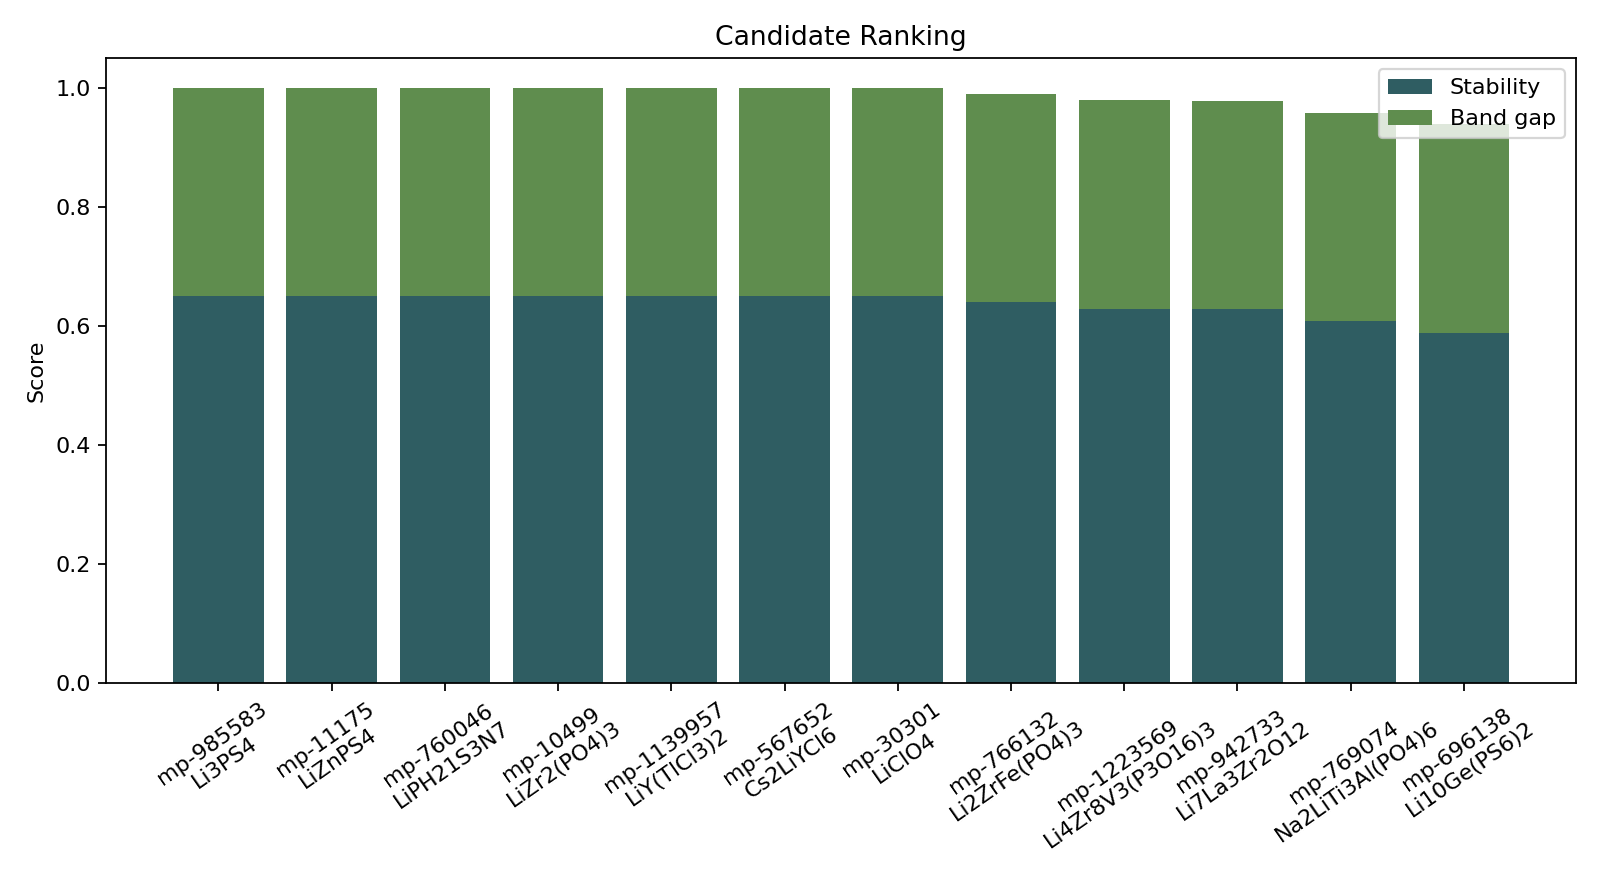

The table this chart was drawn from, first rows:
rank, rawRank, materialId, formula, family, spacegroup, energyAboveHullEv, bandGapEv, densityGcm3, score, stabilityComponent, bandGapComponent, densityComponent, duplicateGroup, duplicateCount, screeningLevel, materialsProjectUrl
1, 1, mp-985583, Li3PS4, thiophosphate-sulfide, Pnma, 0, 2.809, 1.854, 1.0, 0.65, 0.35, 0.0, Li3PS4, 3, proxy-screen, https://materialsproject.org/materials/m…
2, 2, mp-11175, LiZnPS4, thiophosphate-sulfide, I-4, 0, 2.731, 2.497, 1.0, 0.65, 0.35, 0.0, LiZnPS4, 1, proxy-screen, https://materialsproject.org/materials/m…
3, 3, mp-760046, LiPH21S3N7, thiophosphate-sulfide, P-1, 0, 3.27, 1.222, 1.0, 0.65, 0.35, 0.0, LiPH21S3N7, 1, proxy-screen, https://materialsproject.org/materials/m…
4, 4, mp-10499, LiZr2(PO4)3, zirconium-phosphate, P2_1/c, 0, 4.253, 3.22, 1.0, 0.65, 0.35, 0.0, LiZr2(PO4)3, 6, proxy-screen, https://materialsproject.org/materials/m…
5, 5, mp-1139957, LiY(TlCl3)2, halide, P-1, 0, 4.444, 4.278, 1.0, 0.65, 0.35, 0.0, LiY(TlCl3)2, 2, proxy-screen, https://materialsproject.org/materials/m…
6, 6, mp-567652, Cs2LiYCl6, halide, Fm-3m, 0, 4.899, 3.178, 1.0, 0.65, 0.35, 0.0, Cs2LiYCl6, 1, proxy-screen, https://materialsproject.org/materials/m…
7, 7, mp-30301, LiClO4, halide, Pnma, 0, 5.745, 2.557, 1.0, 0.65, 0.35, 0.0, LiClO4, 1, proxy-screen, https://materialsproject.org/materials/m…
8, 20, mp-766132, Li2ZrFe(PO4)3, zirconium-phosphate, Pna2_1, 0.003017, 2.457, 3.044, 0.9902, 0.6402, 0.35, 0.0, Li2ZrFe(PO4)3, 1, proxy-screen, https://materialsproject.org/materials/m…
9, 23, mp-1223569, Li4Zr8V3(P3O16)3, zirconium-phosphate, P1, 0.006377, 3.134, 3.057, 0.9793, 0.6293, 0.35, 0.0, Li4Zr8V3(P3O16)3, 1, proxy-screen, https://materialsproject.org/materials/m…
10, 26, mp-942733, Li7La3Zr2O12, garnet-oxide, I4_1/acd, 0.006846, 4.169, 5.013, 0.9778, 0.6278, 0.35, 0.0, Li7La3Zr2O12, 1, proxy-screen, https://materialsproject.org/materials/m…
11, 41, mp-769074, Na2LiTi3Al(PO4)6, nasicon-oxide, P1, 0.01286, 2.529, 2.837, 0.9582, 0.6082, 0.35, 0.0, Na2LiTi3Al(PO4)6, 2, proxy-screen, https://materialsproject.org/materials/m…
12, 48, mp-696138, Li10Ge(PS6)2, lgps-like-sulfide, P1, 0.01876, 2.539, 1.977, 0.939, 0.589, 0.35, 0.0, Li10Ge(PS6)2, 2, proxy-screen, https://materialsproject.org/materials/m…
